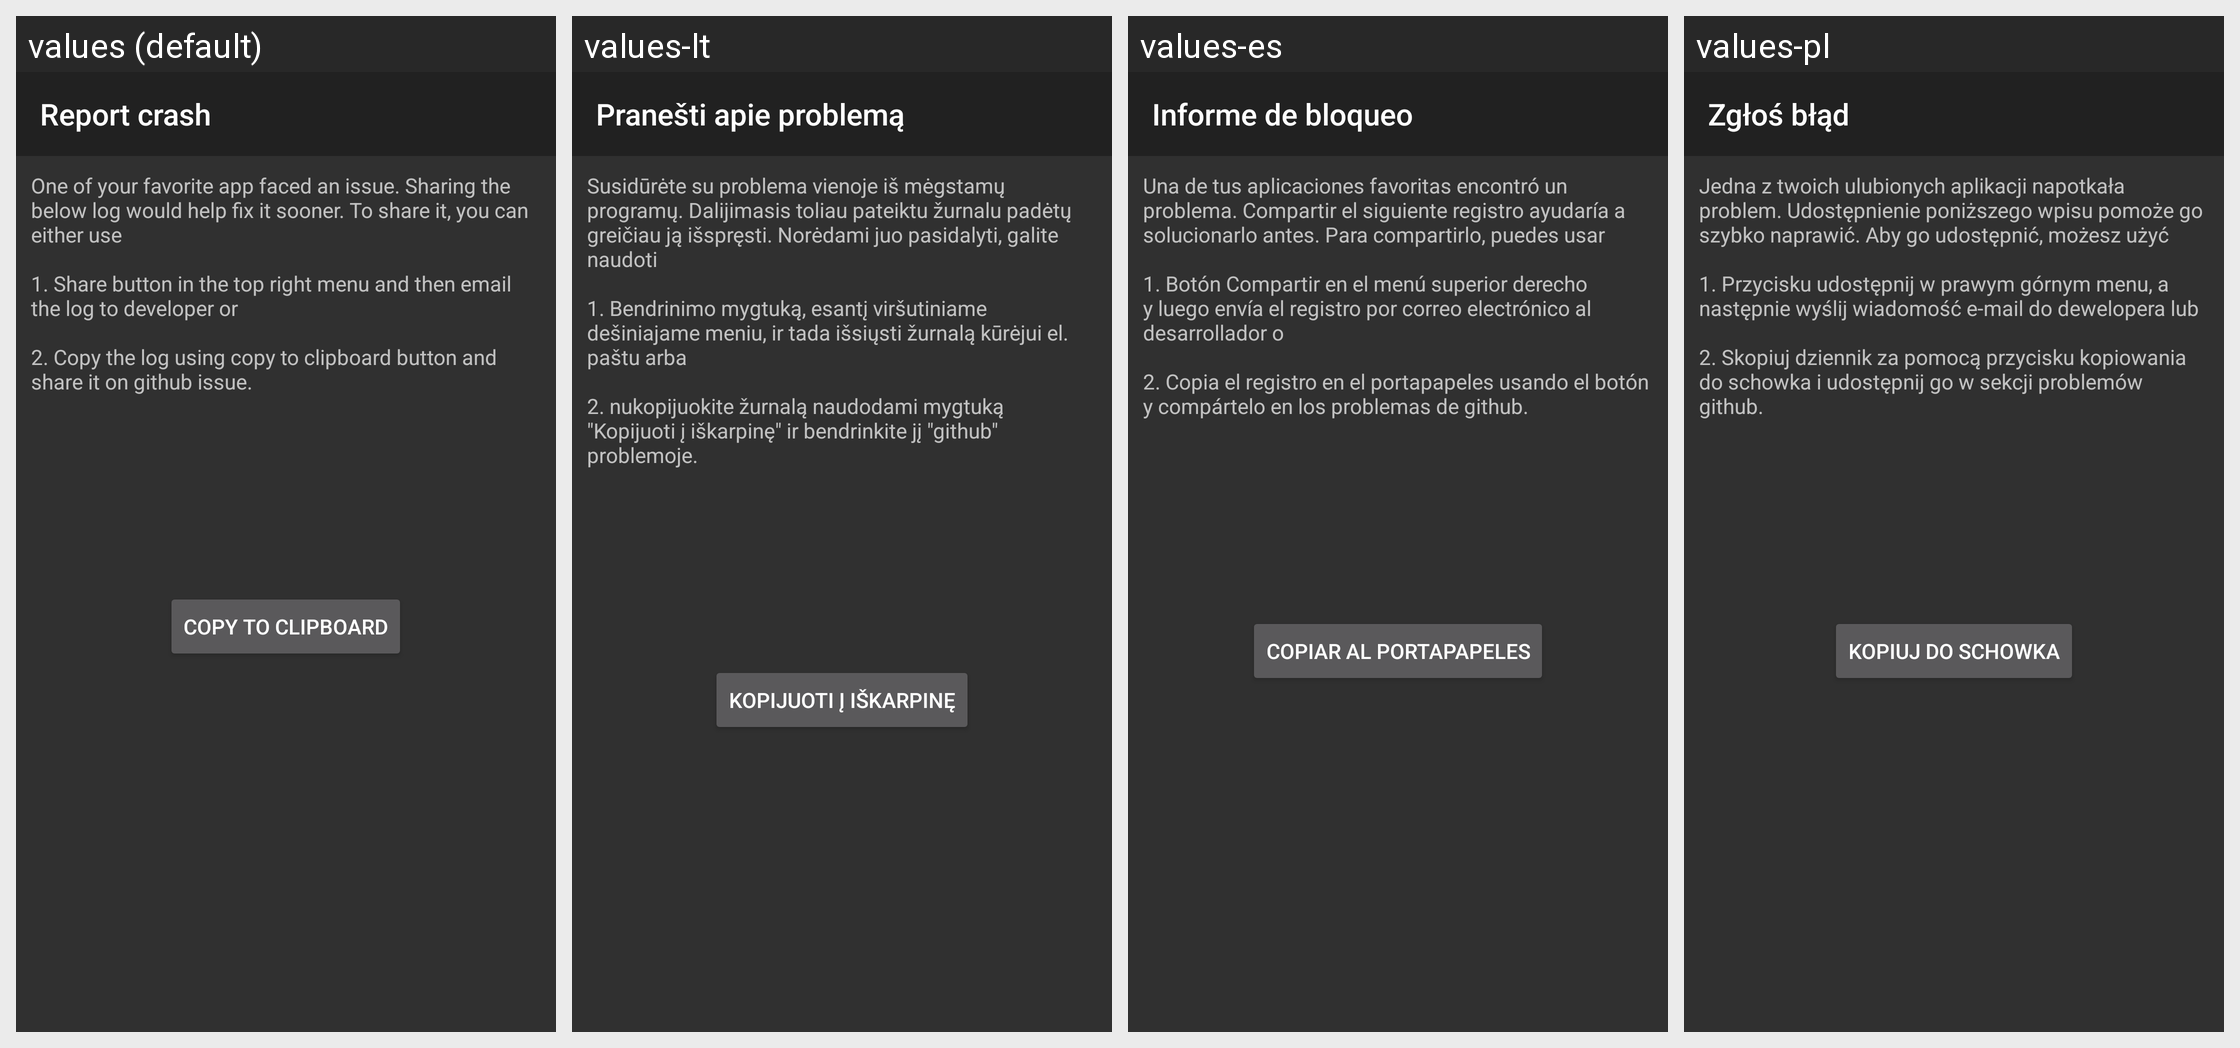

Strings drawn on this Android screen and how each of the app's shown locales translates them:
Android screen res/layout/crash_reporting.xml rendered under 4 locales, left to right: values (default), values-lt, values-es, values-pl. Device: Nexus 5 (rendered at 1080×1920; each locale shown at half size, 540×960, under a caption strip naming it); theme Theme.AppCompat.NoActionBar.Customized.
Other locales in the repository, not shown: values-de, values-eu, values-fr, values-hu, values-it, values-iw, values-ja, values-nl, values-pt-rBR, values-ru, values-uk, values-zh-rCN, values-zh-rTW.
Strings drawn on this screen, with the default value and each locale's value (text and hints the layout hard-codes, and strings that could not be matched under every locale, appear in the picture but are not listed):

report_crash_screen_title
  values: Report crash
  values-lt: Pranešti apie problemą
  values-es: Informe de bloqueo
  values-pl: Zgłoś błąd

share_log_help_text
  values: One of your favorite app faced an issue. Sharing the below log would help fix it sooner. To share it, you can either use
      
      1. Share button in the top right menu and then email the log to developer or
      
      2. Copy the log using copy to clipboard button and share it on github issue.
  values-lt: Susidūrėte su problema vienoje iš mėgstamų programų. Dalijimasis toliau pateiktu žurnalu padėtų greičiau ją išspręsti. Norėdami juo pasidalyti, galite naudoti
      
      1. Bendrinimo mygtuką, esantį viršutiniame dešiniajame meniu, ir tada išsiųsti žurnalą kūrėjui el. paštu arba
      
      2. nukopijuokite žurnalą naudodami mygtuką "Kopijuoti į iškarpinę" ir bendrinkite jį "github" problemoje.
  values-es: Una de tus aplicaciones favoritas encontró un problema. Compartir el siguiente registro ayudaría a solucionarlo antes. Para compartirlo, puedes usar
      
      1. Botón Compartir en el menú superior derecho y luego envía el registro por correo electrónico al desarrollador o
      
      2. Copia el registro en el portapapeles usando el botón y compártelo en los problemas de github.
  values-pl: Jedna z twoich ulubionych aplikacji napotkała problem. Udostępnienie poniższego wpisu pomoże go szybko naprawić. Aby go udostępnić, możesz użyć
      
      1. Przycisku udostępnij w prawym górnym menu, a następnie wyślij wiadomość e-mail do dewelopera lub
      
      2. Skopiuj dziennik za pomocą przycisku kopiowania do schowka i udostępnij go w sekcji problemów github.

copy_to_clipboard
  values: Copy to clipboard
  values-lt: Kopijuoti į iškarpinę
  values-es: Copiar al portapapeles
  values-pl: Kopiuj do schowka
